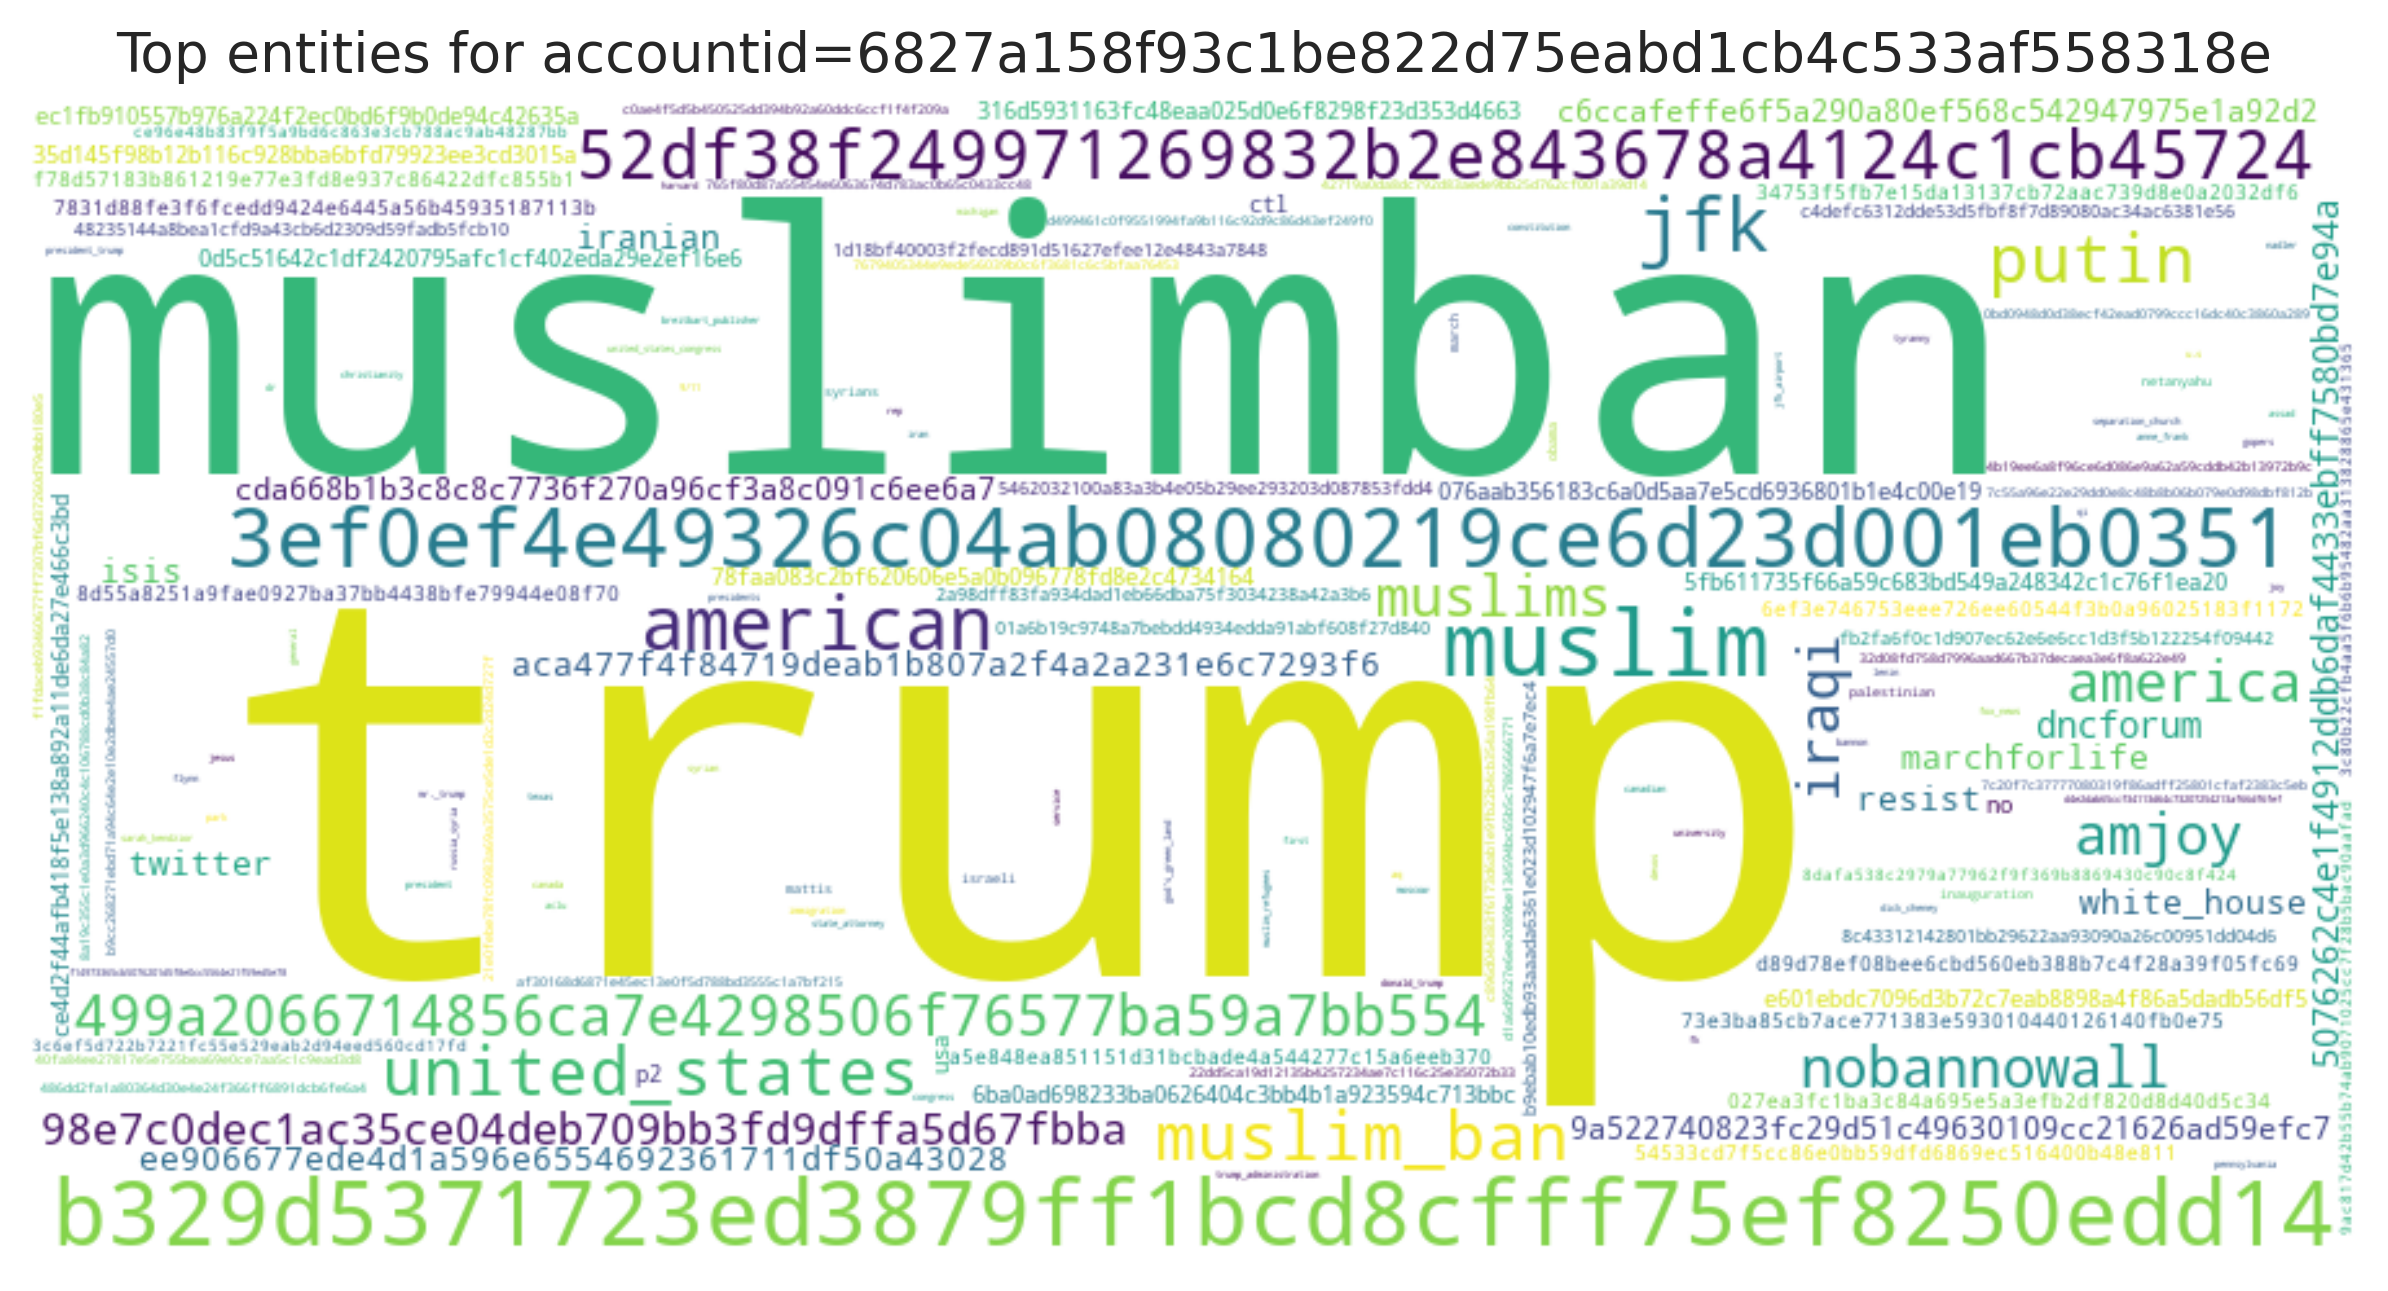

Values plotted in this chart, from the file beside it:
entity, count
trump, 31
muslimban, 11
b329d5371723ed3879ff1bcd8cfff75ef8250edd…, 7
muslim, 7
3ef0ef4e49326c04ab08080219ce6d23d001eb03…, 6
jfk, 5
american, 5
52df38f249971269832b2e843678a4124c1cb457…, 4
putin, 4
muslim_ban, 4
united_states, 4
499a2066714856ca7e4298506f76577ba59a7bb5…, 3
amjoy, 3
nobannowall, 3
iraqi, 3
america, 3
muslims, 3
98e7c0dec1ac35ce04deb709bb3fd9dffa5d67fb…, 3
5076262c4e1f4912ddb6daf4433ebff7580bd7e9…, 2
dncforum, 2
ee906677ede4d1a596e6554692361711df50a430…, 2
isis, 2
aca477f4f84719deab1b807a2f4a2a231e6c7293…, 2
resist, 2
marchforlife, 2
iranian, 2
white_house, 2
twitter, 2
cda668b1b3c8c8c7736f270a96cf3a8c091c6ee6…, 2
c6ccafeffe6f5a290a80ef568c542947975e1a92…, 2
9a522740823fc29d51c49630109cc21626ad59ef…, 2
0d5c51642c1df2420795afc1cf402eda29e2ef16…, 1
316d5931163fc48eaa025d0e6f8298f23d353d46…, 1
usa, 1
35d145f98b12b116c928bba6bfd79923ee3cd301…, 1
ctl, 1
no, 1
p2, 1
076aab356183c6a0d5aa7e5cd6936801b1e4c00e…, 1
78faa083c2bf620606e5a0b096778fd8e2c47341…, 1
5fb611735f66a59c683bd549a248342c1c76f1ea…, 1
e601ebdc7096d3b72c7eab8898a4f86a5dadb56d…, 1
6ba0ad698233ba0626404c3bb4b1a923594c713b…, 1
ce4d2f44afb418f5e138a892a11de6da27e466c3…, 1
ec1fb910557b976a224f2ec0bd6f9b0de94c4263…, 1
54533cd7f5cc86e0bb59dfd6869ec516400b48e8…, 1
8d55a8251a9fae0927ba37bb4438bfe79944e08f…, 1
7831d88fe3f6fcedd9424e6445a56b4593518711…, 1
73e3ba85cb7ace771383e593010440126140fb0e…, 1
d89d78ef08bee6cbd560eb388b7c4f28a39f05fc…, 1
a5e848ea851151d31bcbade4a544277c15a6eeb3…, 1
f78d57183b861219e77e3fd8e937c86422dfc855…, 1
6ef3e746753eee726ee60544f3b0a96025183f11…, 1
027ea3fc1ba3c84a695e5a3efb2df820d8d40d5c…, 1
34753f5fb7e15da13137cb72aac739d8e0a2032d…, 1
fb2fa6f0c1d907ec62e6e6cc1d3f5b122254f094…, 1
8c43312142801bb29622aa93090a26c00951dd04…, 1
1d18bf40003f2fecd891d51627efee12e4843a78…, 1
b9ebab10edb93aaada6361e023d102947f6a7e7e…, 1
c4defc6312dde53d5fbf8f7d89080ac34ac6381e…, 1
... 93 more rows
